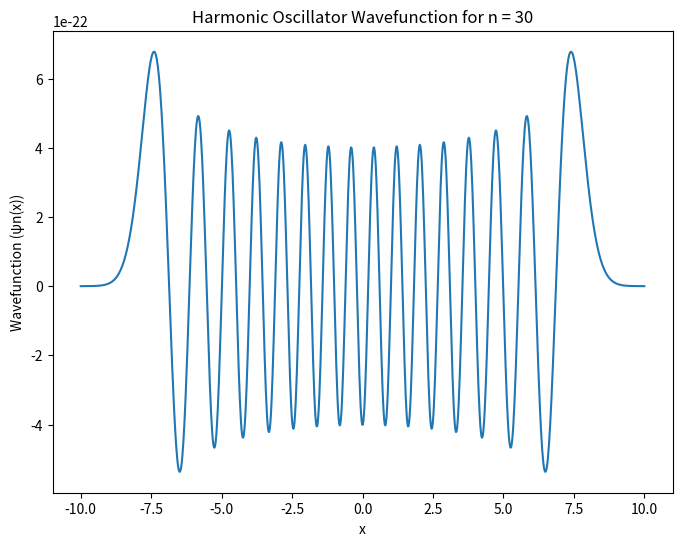

Python code for this plot:
import math
import numpy as np
import matplotlib.pyplot as plt

def H(n, x):
    if n == 0:
        return 1
    elif n == 1:
        return 2 * x
    else:
        H0 = 1
        H1 = 2 * x
        for i in range(2, n + 1):
            Hn = 2 * x * H1 - 2 * (i - 1) * H0
            H0 = H1
            H1 = Hn
        return Hn
    
n = 30
x = np.linspace(-10, 10, 1000)
psi_n = (1 / (2**n * math.factorial(n) * math.sqrt(math.pi))) * np.exp(-x**2 / 2) * H(n, x)

plt.figure(figsize=(8, 6))
plt.plot(x, psi_n)
plt.xlabel('x')
plt.ylabel('Wavefunction (ψn(x))')
plt.title('Harmonic Oscillator Wavefunction for n = 30')
plt.savefig('quantum_b.png')
plt.show()